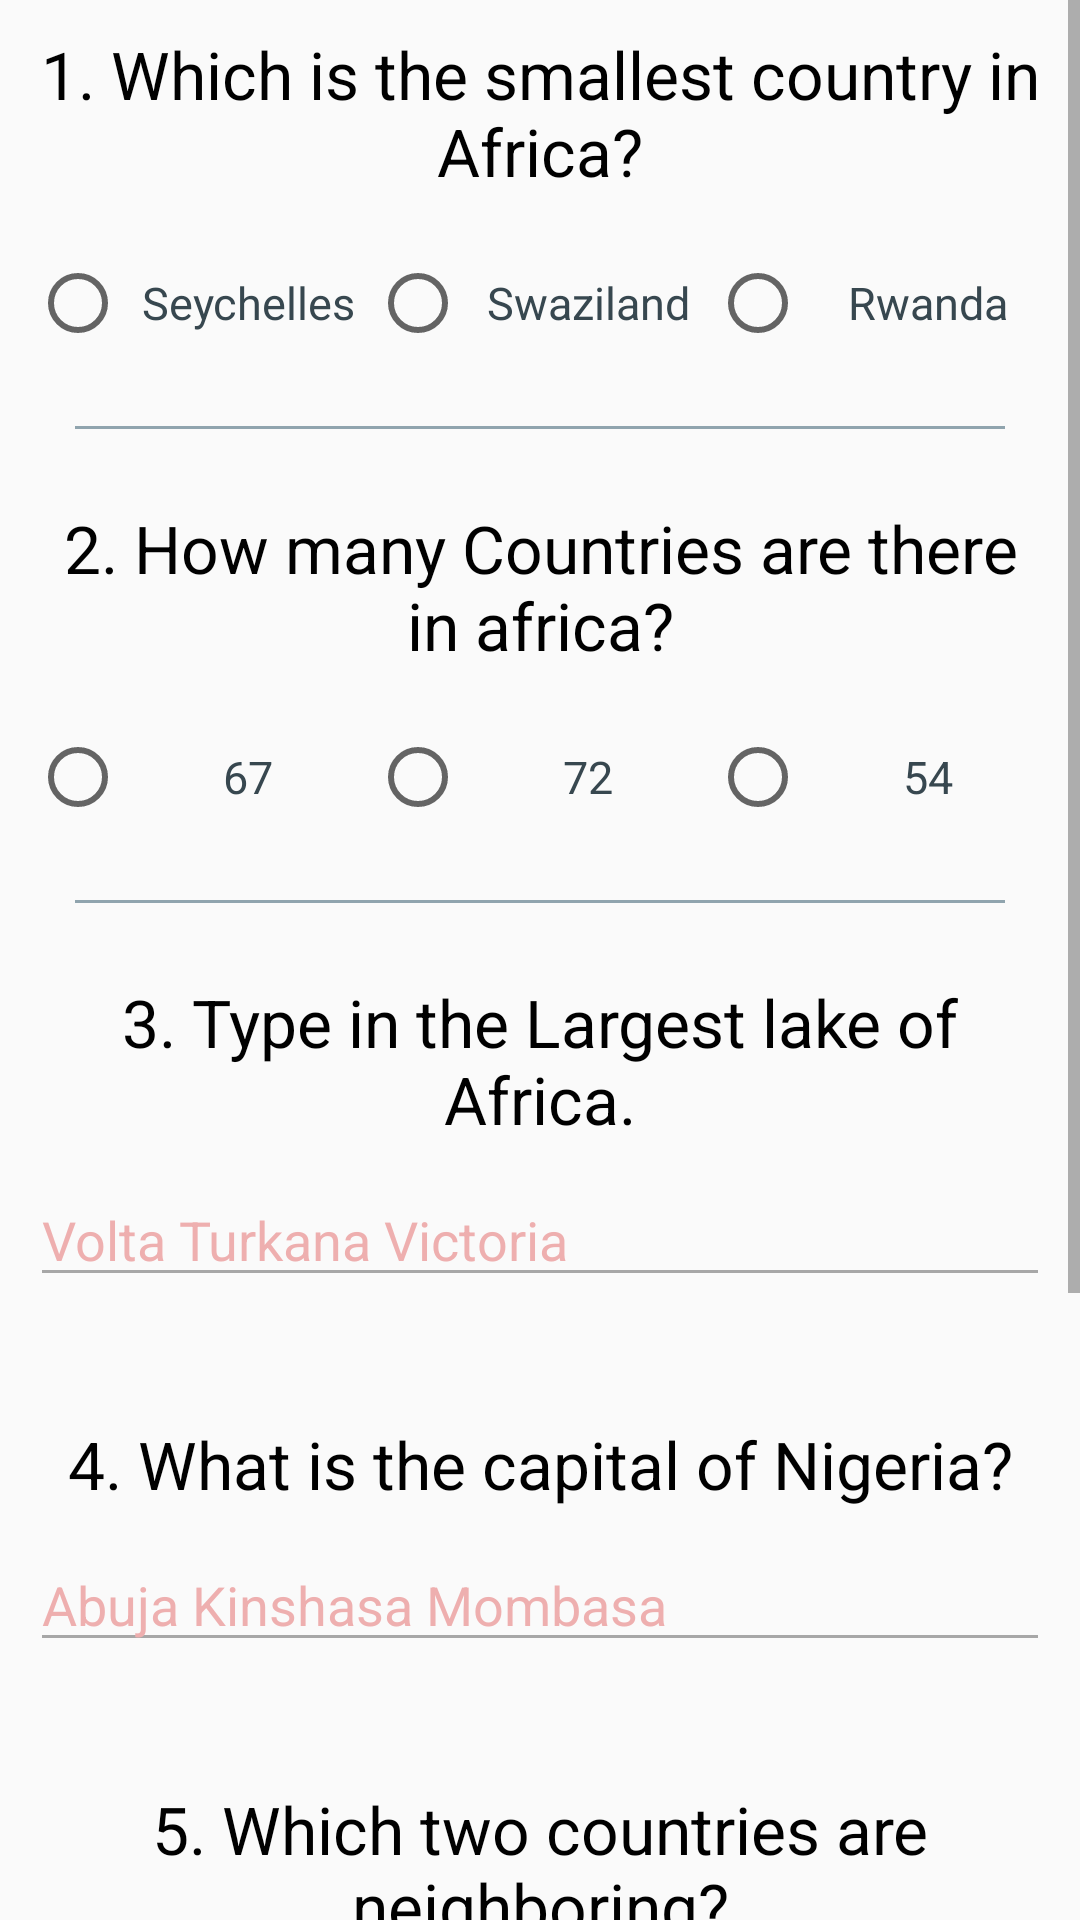

Reconstruct the res/layout file that produces this screen, plus the resources it refers to.
<!-- AndroidManifest.xml: application theme AppTheme -->
<!-- res/layout/activity_fourth.xml -->
<?xml version="1.0" encoding="utf-8"?>
<ScrollView xmlns:android="http://schemas.android.com/apk/res/android"
    xmlns:tools="http://schemas.android.com/tools"
    android:id="@+id/africa_layout"
    android:layout_width="match_parent"
    android:layout_height="match_parent"
    tools:context="com.example.android.quizapp1.EuropeActivity">

    <RelativeLayout
        android:layout_width="match_parent"
        android:layout_height="wrap_content"
        android:layout_marginLeft="@dimen/margin_10"
        android:layout_marginRight="@dimen/margin_10">

        <LinearLayout
            android:id="@+id/questions"
            android:layout_width="match_parent"
            android:layout_height="wrap_content"
            android:focusable="true"
            android:focusableInTouchMode="true"
            android:gravity="center"
            android:orientation="vertical">


            <TextView
                android:id="@+id/question1"
                style="@style/Views"
                android:text="@string/afro_question_1" />

            <RadioGroup
                android:id="@+id/radio_group1"
                style="@style/Views"
                android:orientation="horizontal">

                <RadioButton
                    android:id="@+id/radio_1_1"
                    style="@style/radioButton"
                    android:text="@string/afro_answer_1a" />

                <RadioButton
                    android:id="@+id/radio_1_2"
                    style="@style/radioButton"
                    android:text="@string/afro_answer_1b" />

                <RadioButton
                    android:id="@+id/radio_1_3"
                    style="@style/radioButton"
                    android:text="@string/afro_answer_1c" />

            </RadioGroup>

            <TextView style="@style/border" />

            <TextView
                android:id="@+id/question2"
                style="@style/Views"
                android:text="@string/afro_question_2" />

            <RadioGroup
                android:id="@+id/radio_group2"
                style="@style/Views"
                android:orientation="horizontal">

                <RadioButton
                    android:id="@+id/radio_2_1"
                    style="@style/radioButton"
                    android:text="@string/afro_answer_2a" />

                <RadioButton
                    android:id="@+id/radio_2_2"
                    style="@style/radioButton"
                    android:text="@string/afro_answer_2b" />

                <RadioButton
                    android:id="@+id/radio_2_3"
                    style="@style/radioButton"
                    android:text="@string/afro_answer_2c" />

            </RadioGroup>

            <TextView style="@style/border" />

            <TextView
                android:id="@+id/question3"
                style="@style/Views"
                android:text="@string/afro_question_3" />

            <EditText
                android:id="@+id/answer3_edit_text"
                style="@style/editText"
                android:hint="@string/afro_answer_3" />

            <TextView
                android:layout_width="match_parent"
                android:layout_height="1dp"
                android:layout_margin="@dimen/margin_15" />

            <TextView
                android:id="@+id/question4"
                style="@style/Views"
                android:text="@string/afro_question_4" />

            <EditText
                android:id="@+id/answer4_edit_text"
                style="@style/editText"
                android:hint="@string/afro_answer_4" />

            <TextView
                android:layout_width="match_parent"
                android:layout_height="1dp"
                android:layout_margin="@dimen/margin_15" />

            <TextView
                android:id="@+id/question5"
                style="@style/Views"
                android:text="@string/afro_question_5" />

            <LinearLayout
                android:id="@+id/check_group1"
                style="@style/Views"
                android:orientation="horizontal">

                <CheckBox
                    android:id="@+id/check_1_1"
                    style="@style/radioButton"
                    android:text="@string/afro_answer_5a" />

                <CheckBox
                    android:id="@+id/check_1_2"
                    style="@style/radioButton"
                    android:text="@string/afro_answer_5b" />

                <CheckBox
                    android:id="@+id/check_1_3"
                    style="@style/radioButton"
                    android:text="@string/afro_answer_5c" />

            </LinearLayout>

            <TextView style="@style/border" />

            <TextView
                android:id="@+id/question6"
                style="@style/Views"
                android:text="@string/afro_question_6" />

            <LinearLayout
                style="@style/Views"
                android:orientation="horizontal">

                <CheckBox
                    android:id="@+id/check_2_1"
                    style="@style/radioButton"
                    android:text="@string/afro_answer_6a" />

                <CheckBox
                    android:id="@+id/check_2_2"
                    style="@style/radioButton"
                    android:text="@string/afro_answer_6b" />

                <CheckBox
                    android:id="@+id/check_2_3"
                    style="@style/radioButton"
                    android:text="@string/afro_answer_6c" />

            </LinearLayout>

        </LinearLayout>

        <Button
            android:id="@+id/afro_submit_answers"
            style="@style/submit_button"
            android:layout_below="@id/questions"
            android:text="@string/euro_submit_answers" />
    </RelativeLayout>

</ScrollView>
<!-- resources referenced by this layout -->
<resources>
  <dimen name="margin_10">10dp</dimen>
  <dimen name="margin_15">15dp</dimen>
  <string name="afro_answer_1a">Seychelles</string>
  <string name="afro_answer_1b">Swaziland</string>
  <string name="afro_answer_1c">Rwanda</string>
  <string name="afro_answer_2a">67</string>
  <string name="afro_answer_2b">72</string>
  <string name="afro_answer_2c">54</string>
  <string name="afro_answer_3">Volta Turkana Victoria</string>
  <string name="afro_answer_4">Abuja Kinshasa Mombasa</string>
  <string name="afro_answer_5a">Ethiopia</string>
  <string name="afro_answer_5b">Sudan</string>
  <string name="afro_answer_5c">Zimbabwe</string>
  <string name="afro_answer_6a">Algeria</string>
  <string name="afro_answer_6b">Libya</string>
  <string name="afro_answer_6c">Congo</string>
  <string name="afro_question_1">1. Which is the smallest country in Africa?</string>
  <string name="afro_question_2">2. How many Countries are there in africa?</string>
  <string name="afro_question_3">3. Type in the Largest lake of Africa.</string>
  <string name="afro_question_4">4. What is the capital of Nigeria?</string>
  <string name="afro_question_5">5. Which two countries are neighboring?</string>
  <string name="afro_question_6">6. Which are the two biggest countries in Africa?</string>
  <string name="euro_submit_answers">Submit Answers</string>
  <style name="border">
          <item name="android:layout_width">match_parent</item>
          <item name="android:layout_height">@dimen/height_1</item>
          <item name="android:layout_margin">@dimen/margin_15</item>
          <item name="android:background">@color/colorBlueGrey300</item>
      </style>
  <style name="editText">
          <item name="android:layout_width">match_parent</item>
          <item name="android:layout_height">wrap_content</item>
          <item name="android:textColorHint">@color/colorRed300</item>
          <item name="android:inputType">textCapWords</item>
          <item name="android:alpha">.55</item>
      </style>
  <style name="radioButton">
          <item name="android:layout_width">@dimen/width_0</item>
          <item name="android:layout_height">wrap_content</item>
          <item name="android:layout_weight">1</item>
          <item name="android:gravity">center</item>
          <item name="android:textSize">@dimen/txt_size_15</item>
          <item name="android:textColor">@color/colorBlueGrey800</item>
      </style>
  <style name="AppTheme" parent="Theme.AppCompat.Light.NoActionBar">
          
          <item name="android:color">@color/colorBlueGrey900</item>
          <item name="colorPrimaryDark">@color/colorBlack</item>
          <item name="colorAccent">@color/colorAccent</item>
          <item name="android:homeAsUpIndicator">@null</item>
      </style>
  <dimen name="padding_10">10dp</dimen>
  <color name="colorBlack">#000000</color>
  <dimen name="txt_size_22">22sp</dimen>
  <dimen name="height_1">1dp</dimen>
  <color name="colorBlueGrey300">#90A4AE</color>
  <color name="colorRed300">#E57373</color>
  <dimen name="width_0">0dp</dimen>
  <dimen name="txt_size_15">15sp</dimen>
  <color name="colorBlueGrey800">#37474F</color>
  <dimen name="padding_8">8dp</dimen>
  <dimen name="margin_16">16dp</dimen>
  <!-- drawable button_shape (drawable) -->
  <?xml version="1.0" encoding="utf-8"?>
  <shape xmlns:android="http://schemas.android.com/apk/res/android"
      android:padding="16dp"
      android:shape="rectangle">
      <corners android:radius="10dp" />
      <gradient android:angle="270" android:endColor="#F0F4C3" android:startColor="#C8E6C9" />
      <stroke android:color="@color/colorPrimary"/>
  </shape>
  <color name="colorBlueGrey900">#263238</color>
  <color name="colorAccent">#FF4081</color>
  <color name="colorPrimary">#3F51B5</color>
</resources>
